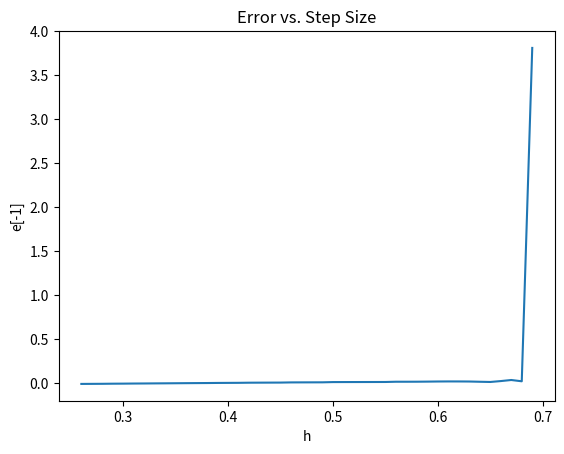

The matplotlib source for this figure:
import numpy as np
import matplotlib.pyplot as plt


def Euler_Explicit(f, y0, h):
    t0 = 0
    tp = 5
    t = np.arange(t0, tp+h, h)
    y = np.zeros(len(t))
    y[0] = y0

    for i in range(0, len(t)-1):
        y[i+1] = y[i] + h * f((i+1) * h, y[i])
    return y

def error(f, y0, h):
    t0 = 0
    tp1 = 5
    
    def y_exact(x):
        return 20*np.exp(2*x)/(np.exp(2*x) - 10*x*np.exp(2*x) - 9)

    y_num = Euler_Explicit(f, y0, h)
    x = np.arange(t0, tp1 + h, h)
    e = y_num - y_exact(x)

    return x, e


def f(x, y):
    return x*y**2+2*y
x0 = 0
y0 = -5

#处理误差---
error_list = []
ha = np.arange(0.26, 0.7, 0.01)
for h in np.arange(0.26, 0.7, 0.01):
    
    y = Euler_Explicit(f, y0, h)
    x, e = error(f, y0, h)
    x = np.linspace(0, 5, len(y))
    error_list.append(e[-1])
    print(h,e[-1])


plt.plot(ha, error_list)
plt.xlabel('h')
plt.ylabel('e[-1]')
plt.title('Error vs. Step Size')
plt.show() 
#---0.33000000000000007 0.006333234725431014














